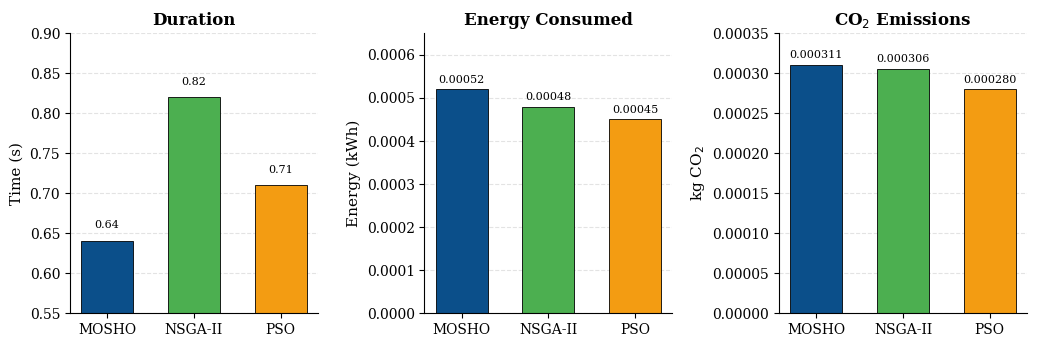

The matplotlib source for this figure:
import matplotlib.pyplot as plt

# ==========================================================
# Data
# ==========================================================

methods = ["MOSHO", "NSGA-II", "PSO"]

duration = [0.64, 0.82, 0.71]

energy = [0.00052, 0.00048, 0.00045]

co2 = [0.000311, 0.000306, 0.000280]

colors = ["#0B4F8A", "#4CAF50", "#F39C12"]

# ==========================================================
# Style
# ==========================================================

plt.rcParams.update({
    "font.family": "serif",
    "font.size": 11,
    "axes.titlesize": 12,
    "axes.titleweight": "bold",
    "axes.labelsize": 11,
    "xtick.labelsize": 10,
    "ytick.labelsize": 10
})

fig, axes = plt.subplots(
    1,
    3,
    figsize=(10.5, 3.6)
)

# ==========================================================
# Helper
# ==========================================================

def plot_bar(ax, values, title, ylabel, ylim=None, decimals=3):

    bars = ax.bar(
        methods,
        values,
        color=colors,
        edgecolor="black",
        linewidth=0.6,
        width=0.6
    )

    ax.set_title(title)
    ax.set_ylabel(ylabel)

    ax.spines["top"].set_visible(False)
    ax.spines["right"].set_visible(False)

    ax.set_axisbelow(True)
    ax.grid(axis="y", linestyle="--", alpha=0.35)

    if ylim is not None:
        ax.set_ylim(*ylim)

    ymax = ax.get_ylim()[1]

    for bar, val in zip(bars, values):
        ax.text(
            bar.get_x() + bar.get_width()/2,
            val + ymax*0.015,
            f"{val:.{decimals}f}",
            ha="center",
            va="bottom",
            fontsize=8
        )

# ==========================================================
# Duration
# ==========================================================

plot_bar(
    axes[0],
    duration,
    "Duration",
    "Time (s)",
    ylim=(0.55, 0.90),
    decimals=2
)

# ==========================================================
# Energy
# ==========================================================

plot_bar(
    axes[1],
    energy,
    "Energy Consumed",
    "Energy (kWh)",
    ylim=(0.0, 0.00065),
    decimals=5
)

# ==========================================================
# CO2
# ==========================================================

plot_bar(
    axes[2],
    co2,
    "CO$_2$ Emissions",
    "kg CO$_2$",
    ylim=(0.0, 0.00035),
    decimals=6
)

plt.tight_layout()

plt.savefig(
    "fig_green_metrics.png",
    dpi=700,
    bbox_inches="tight"
)

plt.show()
